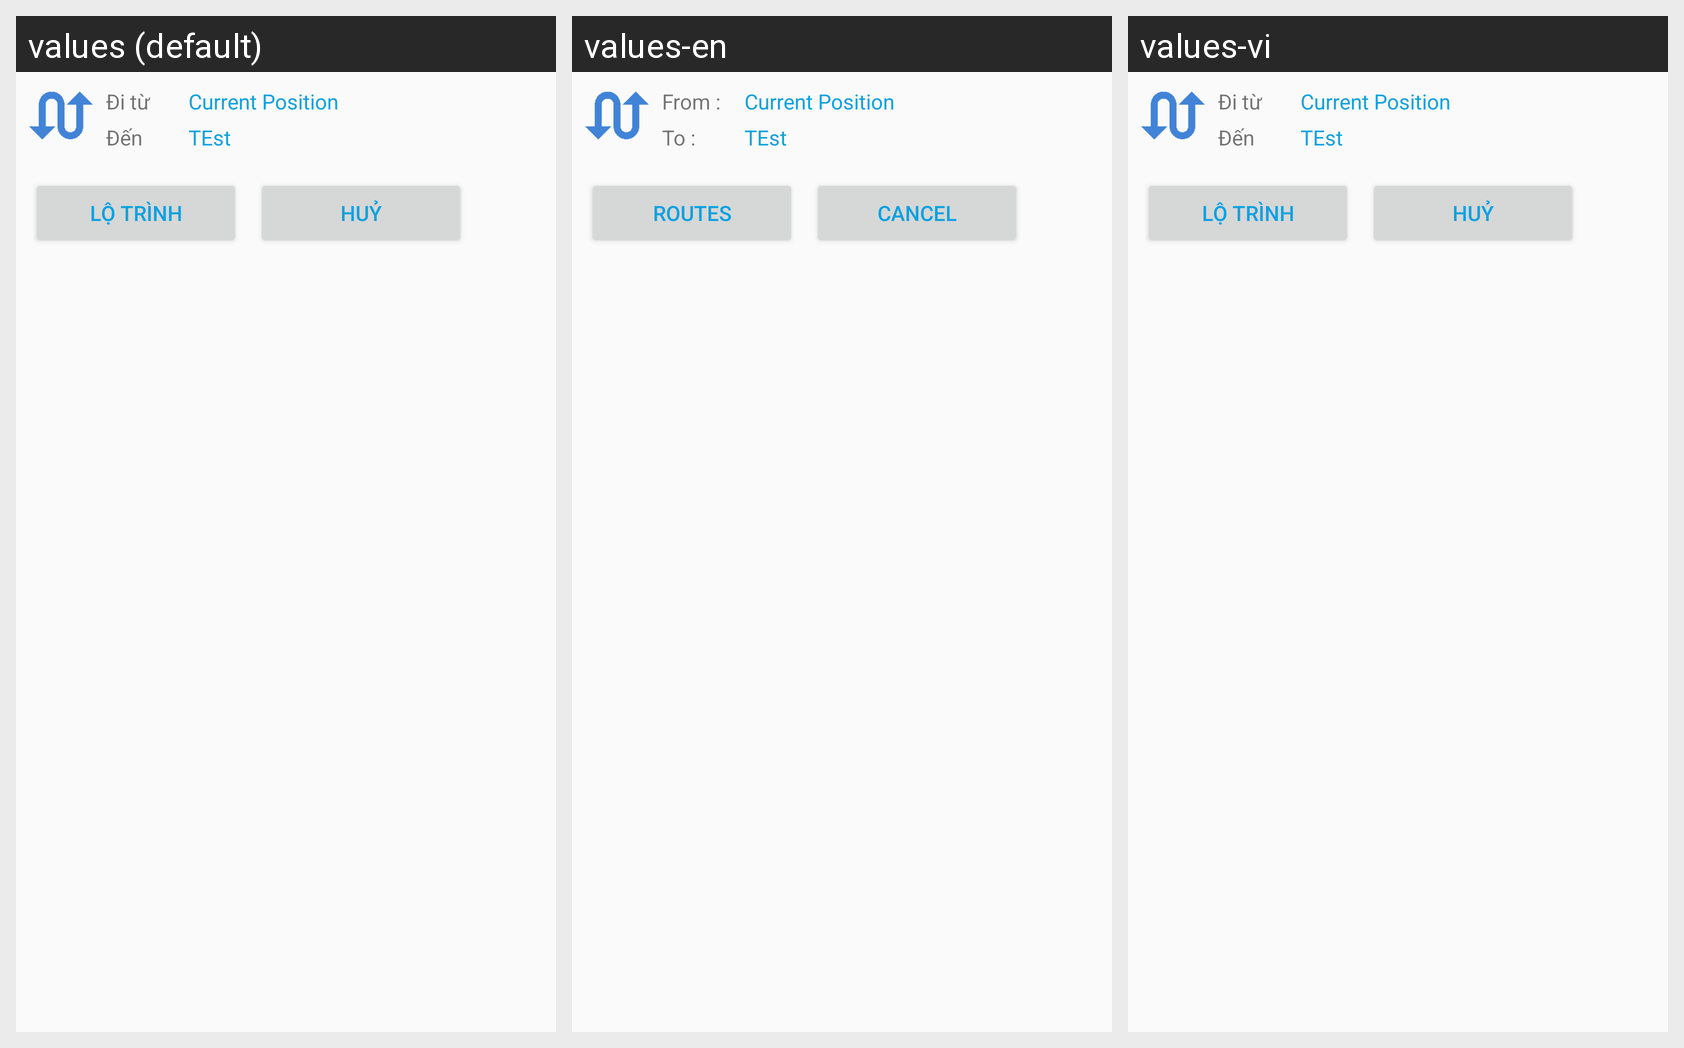

The same Android screen rendered under several of its app's locales, left to right. List the strings drawn on it with the default value and each locale's translation.
Android screen res/layout/customdialog.xml rendered under 3 locales, left to right: values (default), values-en, values-vi. Device: Nexus 5 (rendered at 1080×1920; each locale shown at half size, 540×960, under a caption strip naming it); theme AppTheme.
Strings drawn on this screen, with the default value and each locale's value (text and hints the layout hard-codes, and strings that could not be matched under every locale, appear in the picture but are not listed):

label_from
  values: Đi từ
  values-en: From :
  values-vi: Đi từ

label_to
  values: Đến
  values-en: To :
  values-vi: Đến

label_routes_button
  values: Lộ trình
  values-en: Routes
  values-vi: Lộ trình

label_cancel_button
  values: Huỷ
  values-en: Cancel
  values-vi: Huỷ
